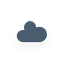
t = 0.00 s
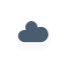
t = 5.00 s
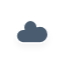
t = 5.75 s
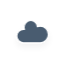
t = 6.50 s
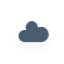
t = 7.25 s
t = 8.00 s: frame unchanged from t = 5.00 s, image omitted

The animated SVG that drew these frames (rendered in a browser with its animation timeline set to each time). Animation: 4 CSS @keyframes rules; frames cover the first 8.00 s, repeats indefinitely.

<?xml version="1.0" encoding="utf-8"?>
<!-- (c) ammap.com | SVG weather icons -->
<svg
    version="1.1"
    xmlns="http://www.w3.org/2000/svg"
    xmlns:xlink="http://www.w3.org/1999/xlink"
    width="64"
    height="64"
    viewbox="0 0 64 64">
    <defs>
        <filter id="blur" width="200%" height="200%">
            <feGaussianBlur in="SourceAlpha" stdDeviation="3"/>
            <feOffset dx="0" dy="4" result="offsetblur"/>
            <feComponentTransfer>
                <feFuncA type="linear" slope="0.05"/>
            </feComponentTransfer>
            <feMerge> 
                <feMergeNode/>
                <feMergeNode in="SourceGraphic"/> 
            </feMerge>
        </filter>
        <style type="text/css"><![CDATA[
/*
** CLOUDS
*/
@keyframes am-weather-cloud-2 {
  0% {
    -webkit-transform: translate(0px,0px);
       -moz-transform: translate(0px,0px);
        -ms-transform: translate(0px,0px);
            transform: translate(0px,0px);
  }

  50% {
    -webkit-transform: translate(2px,0px);
       -moz-transform: translate(2px,0px);
        -ms-transform: translate(2px,0px);
            transform: translate(2px,0px);
  }

  100% {
    -webkit-transform: translate(0px,0px);
       -moz-transform: translate(0px,0px);
        -ms-transform: translate(0px,0px);
            transform: translate(0px,0px);
  }
}

.am-weather-cloud-2 {
  -webkit-animation-name: am-weather-cloud-2;
     -moz-animation-name: am-weather-cloud-2;
          animation-name: am-weather-cloud-2;
  -webkit-animation-duration: 3s;
     -moz-animation-duration: 3s;
          animation-duration: 3s;
  -webkit-animation-timing-function: linear;
     -moz-animation-timing-function: linear;
          animation-timing-function: linear;
  -webkit-animation-iteration-count: infinite;
     -moz-animation-iteration-count: infinite;
          animation-iteration-count: infinite;
}

/*
** MOON
*/
@keyframes am-weather-moon {
  0% {
    -webkit-transform: rotate(0deg);
       -moz-transform: rotate(0deg);
        -ms-transform: rotate(0deg);
            transform: rotate(0deg);
  }

  50% {
    -webkit-transform: rotate(15deg);
       -moz-transform: rotate(15deg);
        -ms-transform: rotate(15deg);
            transform: rotate(15deg);
  }

  100% {
    -webkit-transform: rotate(0deg);
       -moz-transform: rotate(0deg);
        -ms-transform: rotate(0deg);
            transform: rotate(0deg);
  }
}

.am-weather-moon {
  -webkit-animation-name: am-weather-moon;
     -moz-animation-name: am-weather-moon;
      -ms-animation-name: am-weather-moon;
          animation-name: am-weather-moon;
  -webkit-animation-duration: 6s;
     -moz-animation-duration: 6s;
      -ms-animation-duration: 6s;
          animation-duration: 6s;
  -webkit-animation-timing-function: linear;
     -moz-animation-timing-function: linear;
      -ms-animation-timing-function: linear;
          animation-timing-function: linear;
  -webkit-animation-iteration-count: infinite;
     -moz-animation-iteration-count: infinite;
      -ms-animation-iteration-count: infinite;
          animation-iteration-count: infinite;
  -webkit-transform-origin: 12.5px 15.15px 0; /* TODO FF CENTER ISSUE */
     -moz-transform-origin: 12.5px 15.15px 0; /* TODO FF CENTER ISSUE */
      -ms-transform-origin: 12.5px 15.15px 0; /* TODO FF CENTER ISSUE */
          transform-origin: 12.5px 15.15px 0; /* TODO FF CENTER ISSUE */
}

@keyframes am-weather-moon-star-1 {
  0% {
    opacity: 0;
  }

  100% {
    opacity: 1;
  }
}

.am-weather-moon-star-1 {
  -webkit-animation-name: am-weather-moon-star-1;
     -moz-animation-name: am-weather-moon-star-1;
      -ms-animation-name: am-weather-moon-star-1;
          animation-name: am-weather-moon-star-1;
  -webkit-animation-delay: 3s;
     -moz-animation-delay: 3s;
      -ms-animation-delay: 3s;
          animation-delay: 3s;
  -webkit-animation-duration: 5s;
     -moz-animation-duration: 5s;
      -ms-animation-duration: 5s;
          animation-duration: 5s;
  -webkit-animation-timing-function: linear;
     -moz-animation-timing-function: linear;
      -ms-animation-timing-function: linear;
          animation-timing-function: linear;
  -webkit-animation-iteration-count: 1;
     -moz-animation-iteration-count: 1;
      -ms-animation-iteration-count: 1;
          animation-iteration-count: 1;
}

@keyframes am-weather-moon-star-2 {
  0% {
    opacity: 0;
  }

  100% {
    opacity: 1;
  }
}

.am-weather-moon-star-2 {
  -webkit-animation-name: am-weather-moon-star-2;
     -moz-animation-name: am-weather-moon-star-2;
      -ms-animation-name: am-weather-moon-star-2;
          animation-name: am-weather-moon-star-2;
  -webkit-animation-delay: 5s;
     -moz-animation-delay: 5s;
      -ms-animation-delay: 5s;
          animation-delay: 5s;
  -webkit-animation-duration: 4s;
     -moz-animation-duration: 4s;
      -ms-animation-duration: 4s;
          animation-duration: 4s;
  -webkit-animation-timing-function: linear;
     -moz-animation-timing-function: linear;
      -ms-animation-timing-function: linear;
          animation-timing-function: linear;
  -webkit-animation-iteration-count: 1;
     -moz-animation-iteration-count: 1;
      -ms-animation-iteration-count: 1;
          animation-iteration-count: 1;
}
        ]]></style>
    </defs>
    <g filter="url(#blur)" id="cloudy-night-3">
        <g transform="translate(20,10)">
           
            <g class="am-weather-cloud-2">
                <path d="M47.7,35.4    c0-4.6-3.7-8.2-8.2-8.2c-1,0-1.9,0.2-2.8,0.5c-0.3-3.4-3.1-6.2-6.6-6.2c-3.7,0-6.7,3-6.7,6.7c0,0.8,0.2,1.6,0.4,2.3    c-0.3-0.1-0.7-0.1-1-0.1c-3.7,0-6.7,3-6.7,6.7c0,3.6,2.9,6.6,6.5,6.7l17.2,0C44.2,43.3,47.7,39.8,47.7,35.4z" fill="rgb(73, 92, 112)" stroke="white" stroke-linejoin="round" stroke-width="1.2" transform="translate(-20,-11)"/>
            </g>
        </g>
    </g>
</svg>